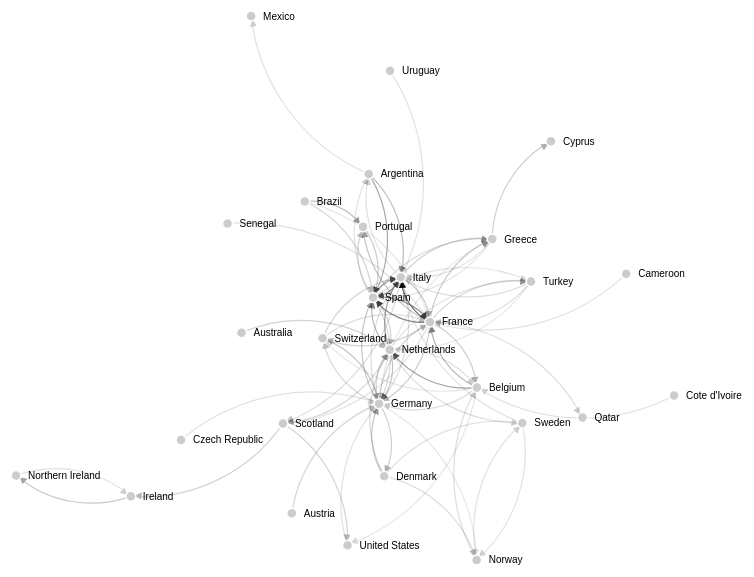
D3 v3 page, settled after 480 driven frames (8 s of simulated time); the page loaded 1 data file(s).



// get the data
d3.csv("epl_transfers.csv", function(error, links) {

var nodes = {};

// Compute the distinct nodes from the links.
links.forEach(function(link) {
    link.source = nodes[link.source] ||
        (nodes[link.source] = {name: link.source});
    link.target = nodes[link.target] ||
        (nodes[link.target] = {name: link.target});
    link.value = +link.value;
});

var width = 1000,
    height = 800;

var force = d3.layout.force()
    .nodes(d3.values(nodes))
    .links(links)
    .size([width, height])
    .linkDistance(function(d){return 150-12*d.decile;})
    .charge(-1000)
    .chargeDistance(500)
    .on("tick", tick)
    .start();

var svg = d3.select("body").append("svg")
    .attr("width", width)
    .attr("height", height);

// build the arrow.
svg.append("svg:defs").selectAll("marker")
    .data(["end"])      // Different link/path types can be defined here
  .enter().append("svg:marker")    // This section adds in the arrows
    .attr("id", String)
    .attr("viewBox", "0 -5 10 10")
    .attr("refX", 15)
    .attr("refY", -1.5)
    .attr("markerWidth", 6)
    .attr("markerHeight", 6)
    .attr("orient", "auto")
  .append("svg:path")
    .attr("d", "M0,-5L10,0L0,5");

// add the links and the arrows
var path = svg.append("svg:g").selectAll("path")
    .data(force.links())
  .enter().append("svg:path")
//    .attr("class", function(d) { return "link " + d.type; })
    .attr("class", "link")
    .attr("opacity", function(d){return (d.value)})
    .attr("stroke-width", function(d){return (d.value*3)})
    .attr("marker-end", "url(#end)");

// define the nodes
var node = svg.selectAll(".node")
    .data(force.nodes())
  .enter().append("g")
    .attr("class", "node")
    .call(force.drag);

// add the nodes
node.append("circle")
    .attr("r", 5);
// add the text
node.append("text")
    .attr("x", 12)
    .attr("dy", ".35em")
    .text(function(d) { return d.name; });

// add the curvy lines
function tick() {
    path.attr("d", function(d) {
        var dx = d.target.x - d.source.x,
            dy = d.target.y - d.source.y,
            dr = Math.sqrt(dx * dx + dy * dy);
        return "M" +
            d.source.x + "," +
            d.source.y + "A" +
            dr + "," + dr + " 0 0,1 " +
            d.target.x + "," +
            d.target.y;
    });

    node
        .attr("transform", function(d) {
  	    return "translate(" + d.x + "," + d.y + ")"; });
}

});



### data: epl_transfers.csv
source, target, id, value, decile
France, Italy, 32, 1.0, 10
France, Spain, 25, 0.7812, 10
Italy, Spain, 22, 0.6875, 10
Spain, France, 22, 0.6875, 10
Spain, Italy, 20, 0.625, 10
Netherlands, Italy, 20, 0.625, 10
Belgium, Netherlands, 19, 0.5938, 10
Argentina, Spain, 18, 0.5625, 10
Belgium, France, 16, 0.5, 10
Netherlands, Spain, 15, 0.4688, 10
Argentina, Italy, 14, 0.4375, 10
Brazil, Portugal, 13, 0.4062, 10
Germany, Spain, 12, 0.375, 8
Switzerland, Germany, 12, 0.375, 8
France, Portugal, 12, 0.375, 8
Denmark, Germany, 12, 0.375, 8
Netherlands, Germany, 12, 0.375, 8
Ireland, Northern Ireland, 11, 0.3438, 8
Portugal, Spain, 11, 0.3438, 8
Italy, France, 11, 0.3438, 8
France, Greece, 11, 0.3438, 8
France, Belgium, 10, 0.3125, 8
Germany, Denmark, 10, 0.3125, 8
France, Germany, 10, 0.3125, 8
Greece, Cyprus, 10, 0.3125, 8
Austria, Germany, 9, 0.2812, 6
Scotland, United States, 9, 0.2812, 6
Scotland, Ireland, 9, 0.2812, 6
Italy, Greece, 9, 0.2812, 6
Spain, Netherlands, 9, 0.2812, 6
Germany, Netherlands, 9, 0.2812, 6
Germany, France, 9, 0.2812, 6
Australia, Netherlands, 9, 0.2812, 6
France, Switzerland, 9, 0.2812, 6
Spain, Portugal, 9, 0.2812, 6
Brazil, Spain, 9, 0.2812, 6
France, Turkey, 9, 0.2812, 6
Switzerland, Italy, 9, 0.2812, 6
Switzerland, France, 8, 0.25, 4
Turkey, France, 8, 0.25, 4
Netherlands, Scotland, 8, 0.25, 4
Spain, Germany, 8, 0.25, 4
Spain, Greece, 8, 0.25, 4
Germany, Switzerland, 8, 0.25, 4
Denmark, Netherlands, 8, 0.25, 4
Italy, Scotland, 7, 0.2188, 2
Germany, Italy, 7, 0.2188, 2
Turkey, Italy, 7, 0.2188, 2
Denmark, Norway, 7, 0.2188, 2
Norway, Belgium, 7, 0.2188, 2
Belgium, Germany, 7, 0.2188, 2
France, Qatar, 7, 0.2188, 2
Italy, Germany, 7, 0.2188, 2
Sweden, Netherlands, 7, 0.2188, 2
Denmark, Sweden, 6, 0.1875, 0
Northern Ireland, Ireland, 6, 0.1875, 0
Senegal, France, 6, 0.1875, 0
Cote d'Ivoire, Belgium, 6, 0.1875, 0
France, Scotland, 6, 0.1875, 0
Norway, Sweden, 6, 0.1875, 0
... 20 more rows